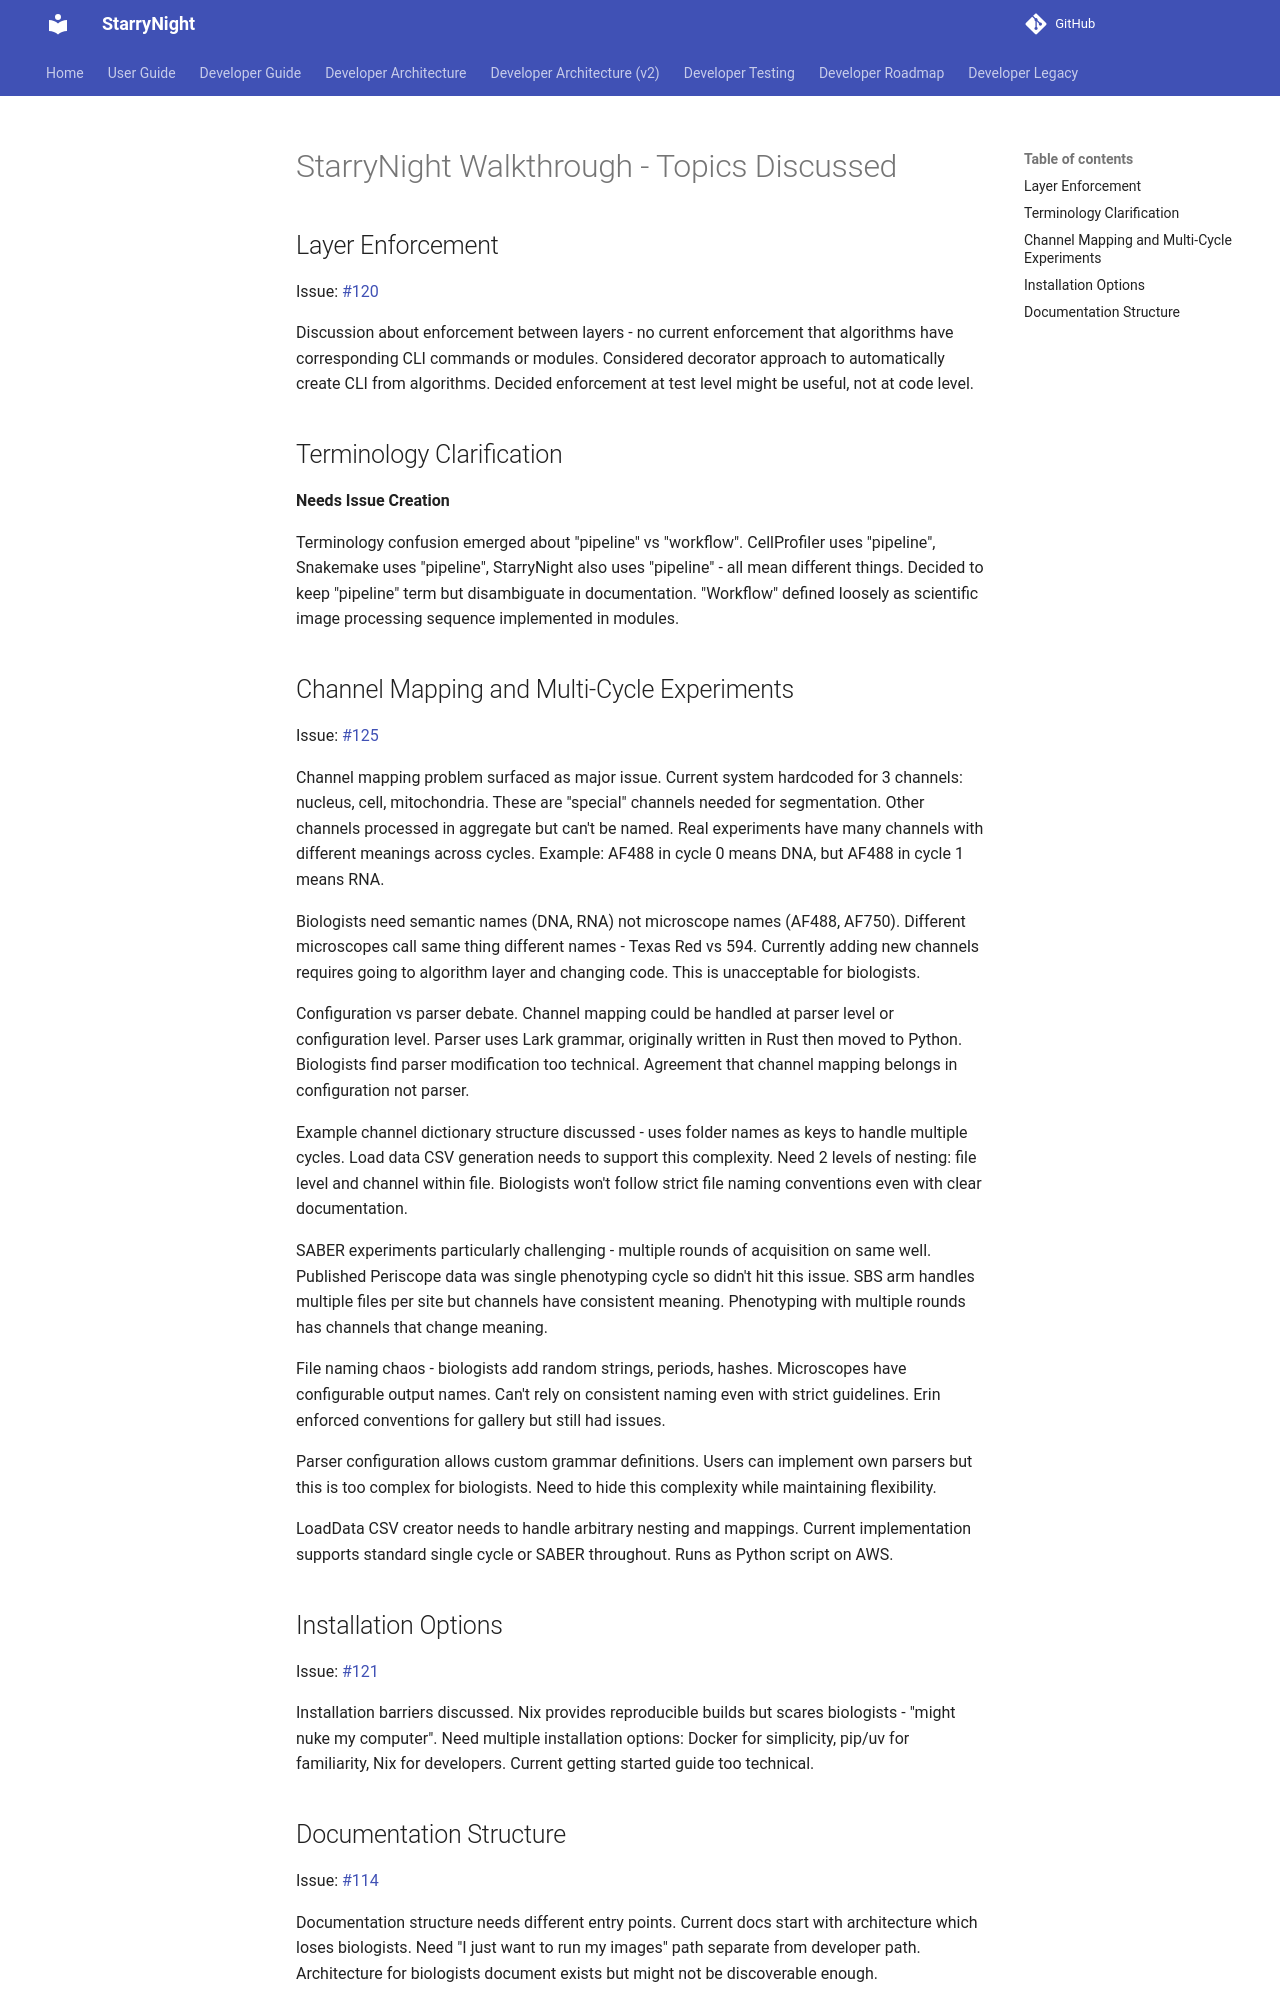

repository: broadinstitute/starrynight · page: developer/roadmap/walkthrough-2025-01-topics/index.html · generator: mkdocs

# StarryNight Walkthrough - Topics Discussed

## Layer Enforcement

Issue: [#120](https://github.com/broadinstitute/starrynight/issues/120)

Discussion about enforcement between layers - no current enforcement that algorithms have corresponding CLI commands or modules. Considered decorator approach to automatically create CLI from algorithms. Decided enforcement at test level might be useful, not at code level.

## Terminology Clarification

**Needs Issue Creation**

Terminology confusion emerged about "pipeline" vs "workflow". CellProfiler uses "pipeline", Snakemake uses "pipeline", StarryNight also uses "pipeline" - all mean different things. Decided to keep "pipeline" term but disambiguate in documentation. "Workflow" defined loosely as scientific image processing sequence implemented in modules.

## Channel Mapping and Multi-Cycle Experiments

Issue: [#125](https://github.com/broadinstitute/starrynight/issues/125)

Channel mapping problem surfaced as major issue. Current system hardcoded for 3 channels: nucleus, cell, mitochondria. These are "special" channels needed for segmentation. Other channels processed in aggregate but can't be named. Real experiments have many channels with different meanings across cycles. Example: AF488 in cycle 0 means DNA, but AF488 in cycle 1 means RNA.

Biologists need semantic names (DNA, RNA) not microscope names (AF488, AF750). Different microscopes call same thing different names - Texas Red vs 594. Currently adding new channels requires going to algorithm layer and changing code. This is unacceptable for biologists.

Configuration vs parser debate. Channel mapping could be handled at parser level or configuration level. Parser uses Lark grammar, originally written in Rust then moved to Python. Biologists find parser modification too technical. Agreement that channel mapping belongs in configuration not parser.

Example channel dictionary structure discussed - uses folder names as keys to handle multiple cycles. Load data CSV generation needs to support this complexity. Need 2 levels of nesting: file level and channel within file. Biologists won't follow strict file naming conventions even with clear documentation.

SABER experiments particularly challenging - multiple rounds of acquisition on same well. Published Periscope data was single phenotyping cycle so didn't hit this issue. SBS arm handles multiple files per site but channels have consistent meaning. Phenotyping with multiple rounds has channels that change meaning.

File naming chaos - biologists add random strings, periods, hashes. Microscopes have configurable output names. Can't rely on consistent naming even with strict guidelines. Erin enforced conventions for gallery but still had issues.

Parser configuration allows custom grammar definitions. Users can implement own parsers but this is too complex for biologists. Need to hide this complexity while maintaining flexibility.

LoadData CSV creator needs to handle arbitrary nesting and mappings. Current implementation supports standard single cycle or SABER throughout. Runs as Python script on AWS.

## Installation Options

Issue: [#121](https://github.com/broadinstitute/starrynight/issues/121)

Installation barriers discussed. Nix provides reproducible builds but scares biologists - "might nuke my computer". Need multiple installation options: Docker for simplicity, pip/uv for familiarity, Nix for developers. Current getting started guide too technical.
